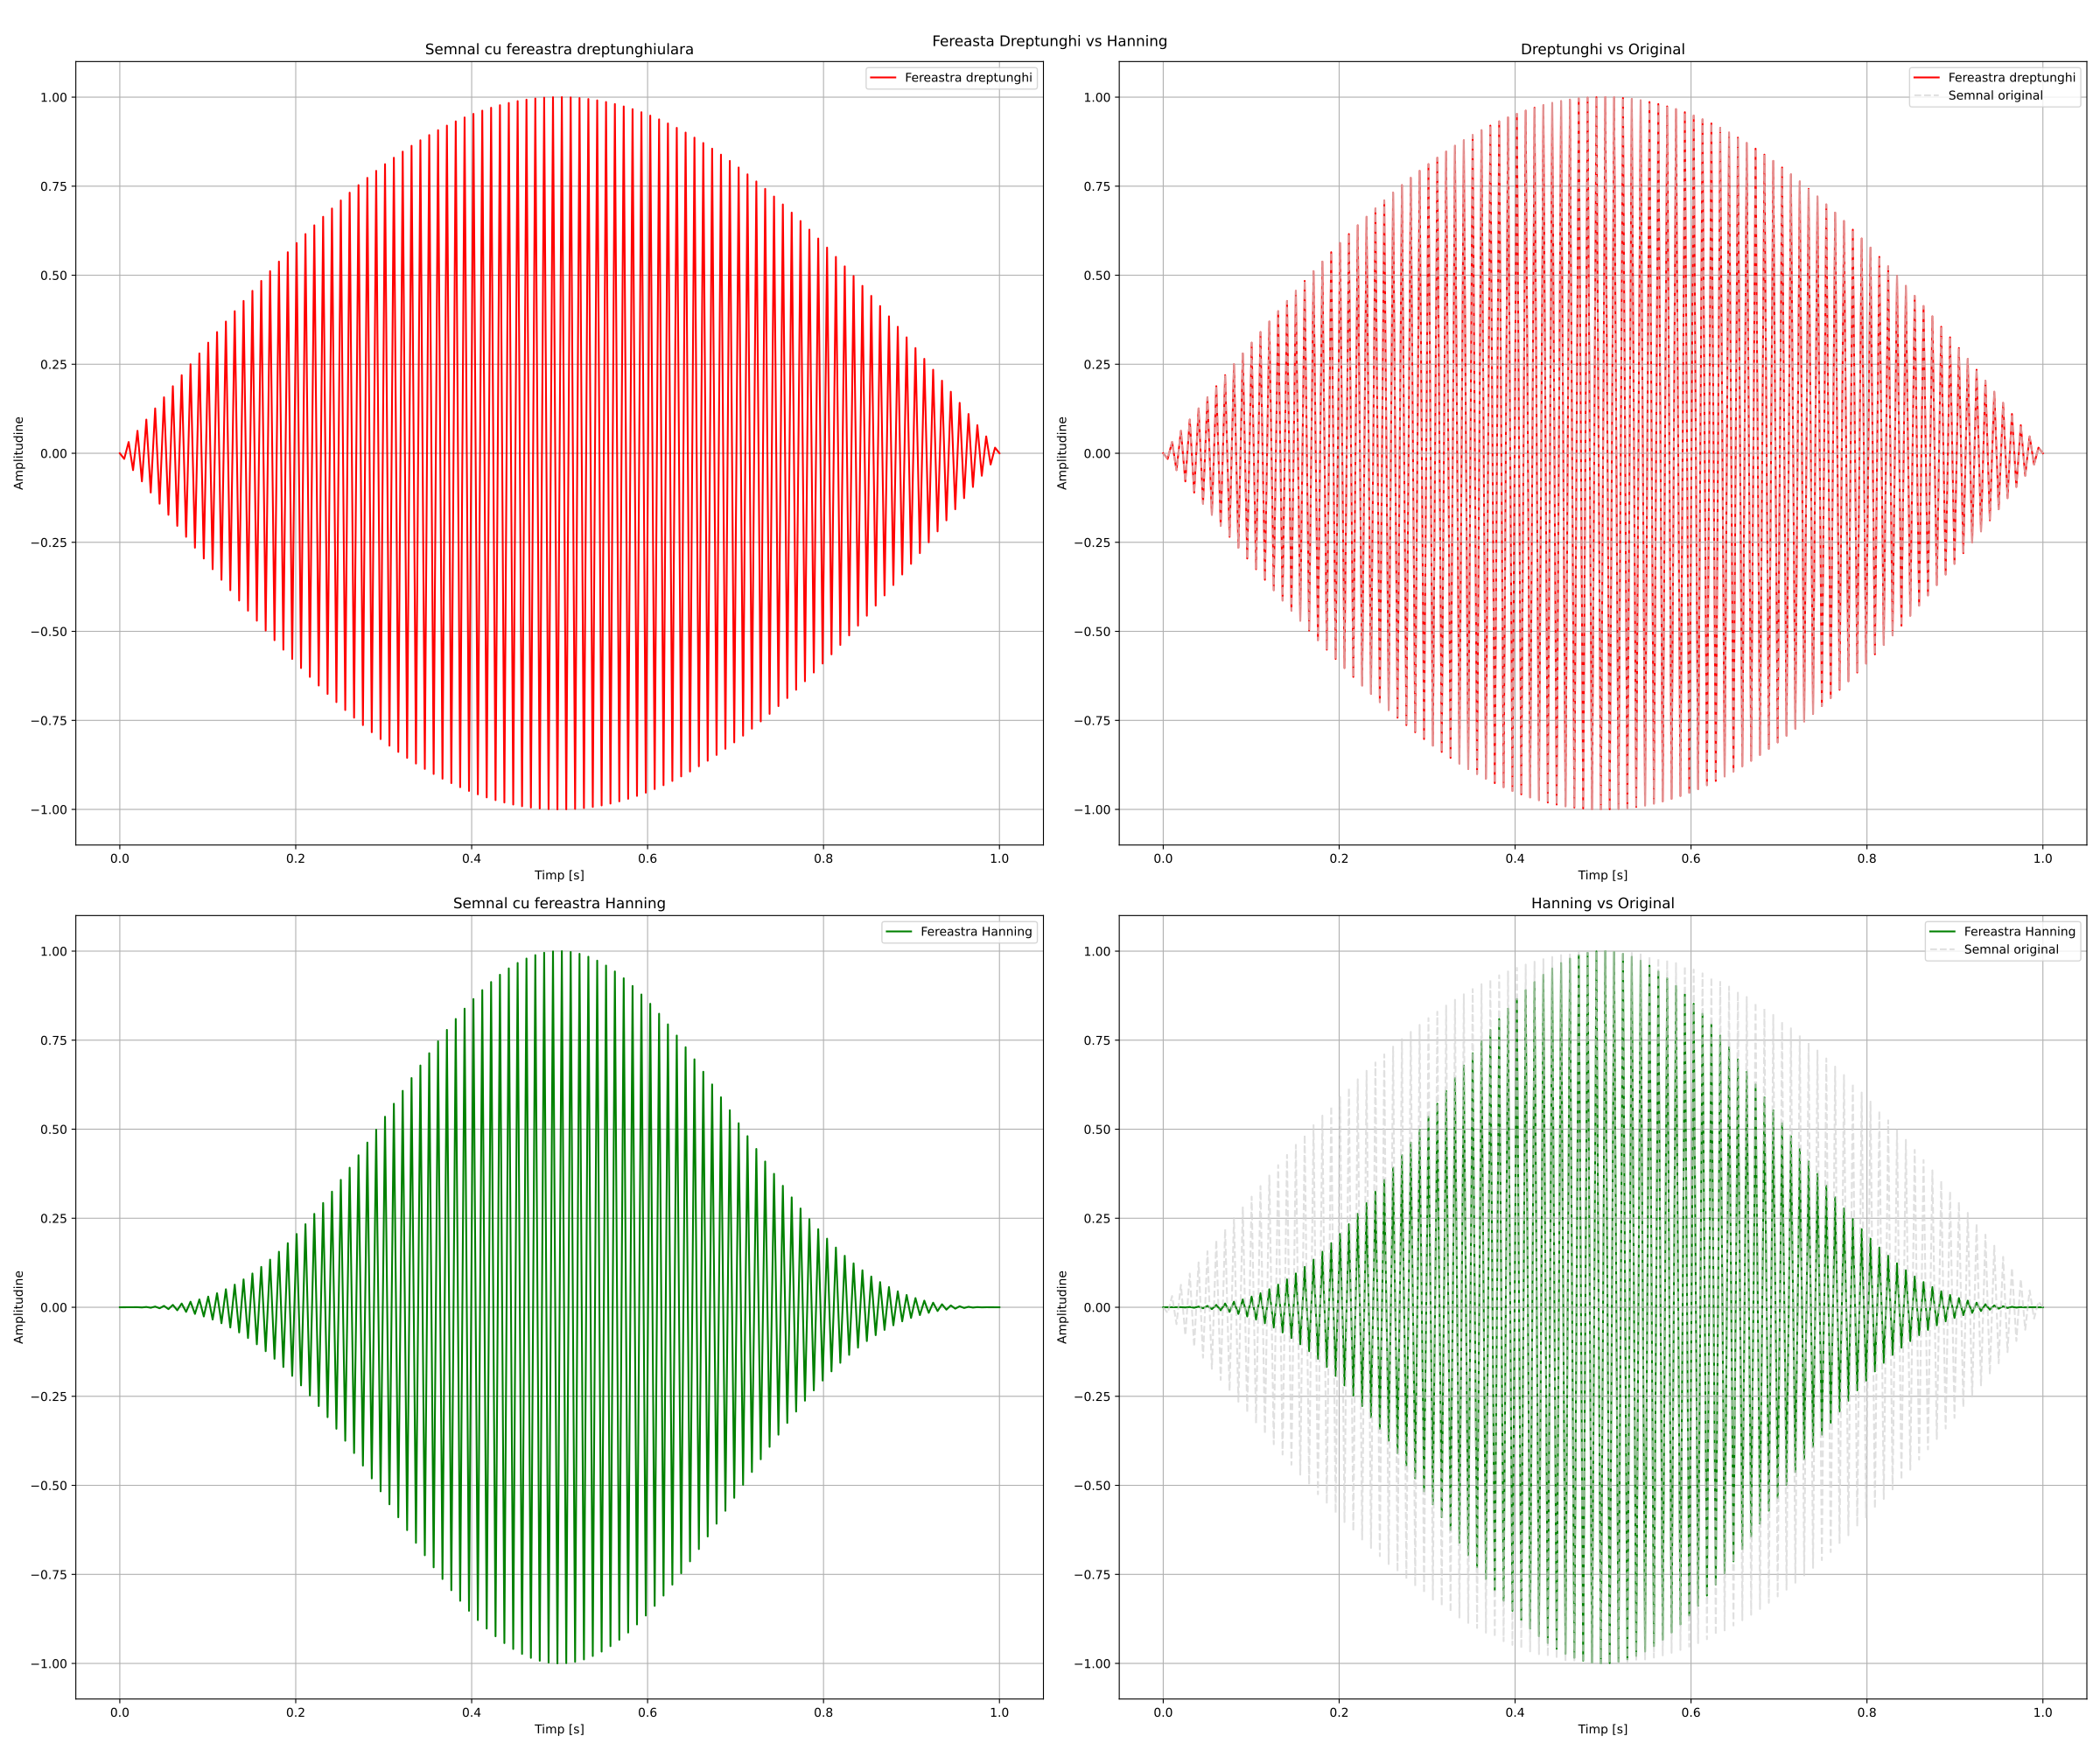

The Python source for this figure:
import matplotlib.pyplot as plt
import numpy as np

pi = np.pi

def fereastra_drept(n):
    return np.ones(n)

def fereastra_hanning(n):
    t = np.arange(n)
    return 0.5 * (1 - np.cos((2 * pi * t) / (n-1)))

t = np.linspace(0, 1, 200)
x = 1 * np.sin( 2 * pi * 100 * t + 0)

w_drept = x * fereastra_drept(200)
w_hanning = x * fereastra_hanning(200)

fig, axs = plt.subplots(2,2,figsize = (24,20))
fig.suptitle('Fereasta Dreptunghi vs Hanning')

axs[0, 0].plot(t, w_drept, color='red', label='Fereastra dreptunghi')
axs[0, 0].set(xlabel='Timp [s]', ylabel='Amplitudine', title='Semnal cu fereastra dreptunghiulara')
axs[0, 0].legend()
axs[0, 0].grid(True)

axs[0, 1].plot(t, w_drept, color='red', label='Fereastra dreptunghi')
axs[0, 1].plot(t, x, '--', color='lightgray', label='Semnal original', alpha=0.7)
axs[0, 1].set(xlabel='Timp [s]', ylabel='Amplitudine', title='Dreptunghi vs Original')
axs[0, 1].legend()
axs[0, 1].grid(True)

axs[1, 0].plot(t, w_hanning, color='green', label='Fereastra Hanning')
axs[1, 0].set(xlabel='Timp [s]', ylabel='Amplitudine', title='Semnal cu fereastra Hanning')
axs[1, 0].legend()
axs[1, 0].grid(True)

axs[1, 1].plot(t, w_hanning, color='green', label='Fereastra Hanning')
axs[1, 1].plot(t, x, '--', color='lightgray', label='Semnal original', alpha=0.7)
axs[1, 1].set(xlabel='Timp [s]', ylabel='Amplitudine', title='Hanning vs Original')
axs[1, 1].legend()
axs[1, 1].grid(True)


plt.tight_layout()
plt.savefig('5.pdf')
plt.show()
